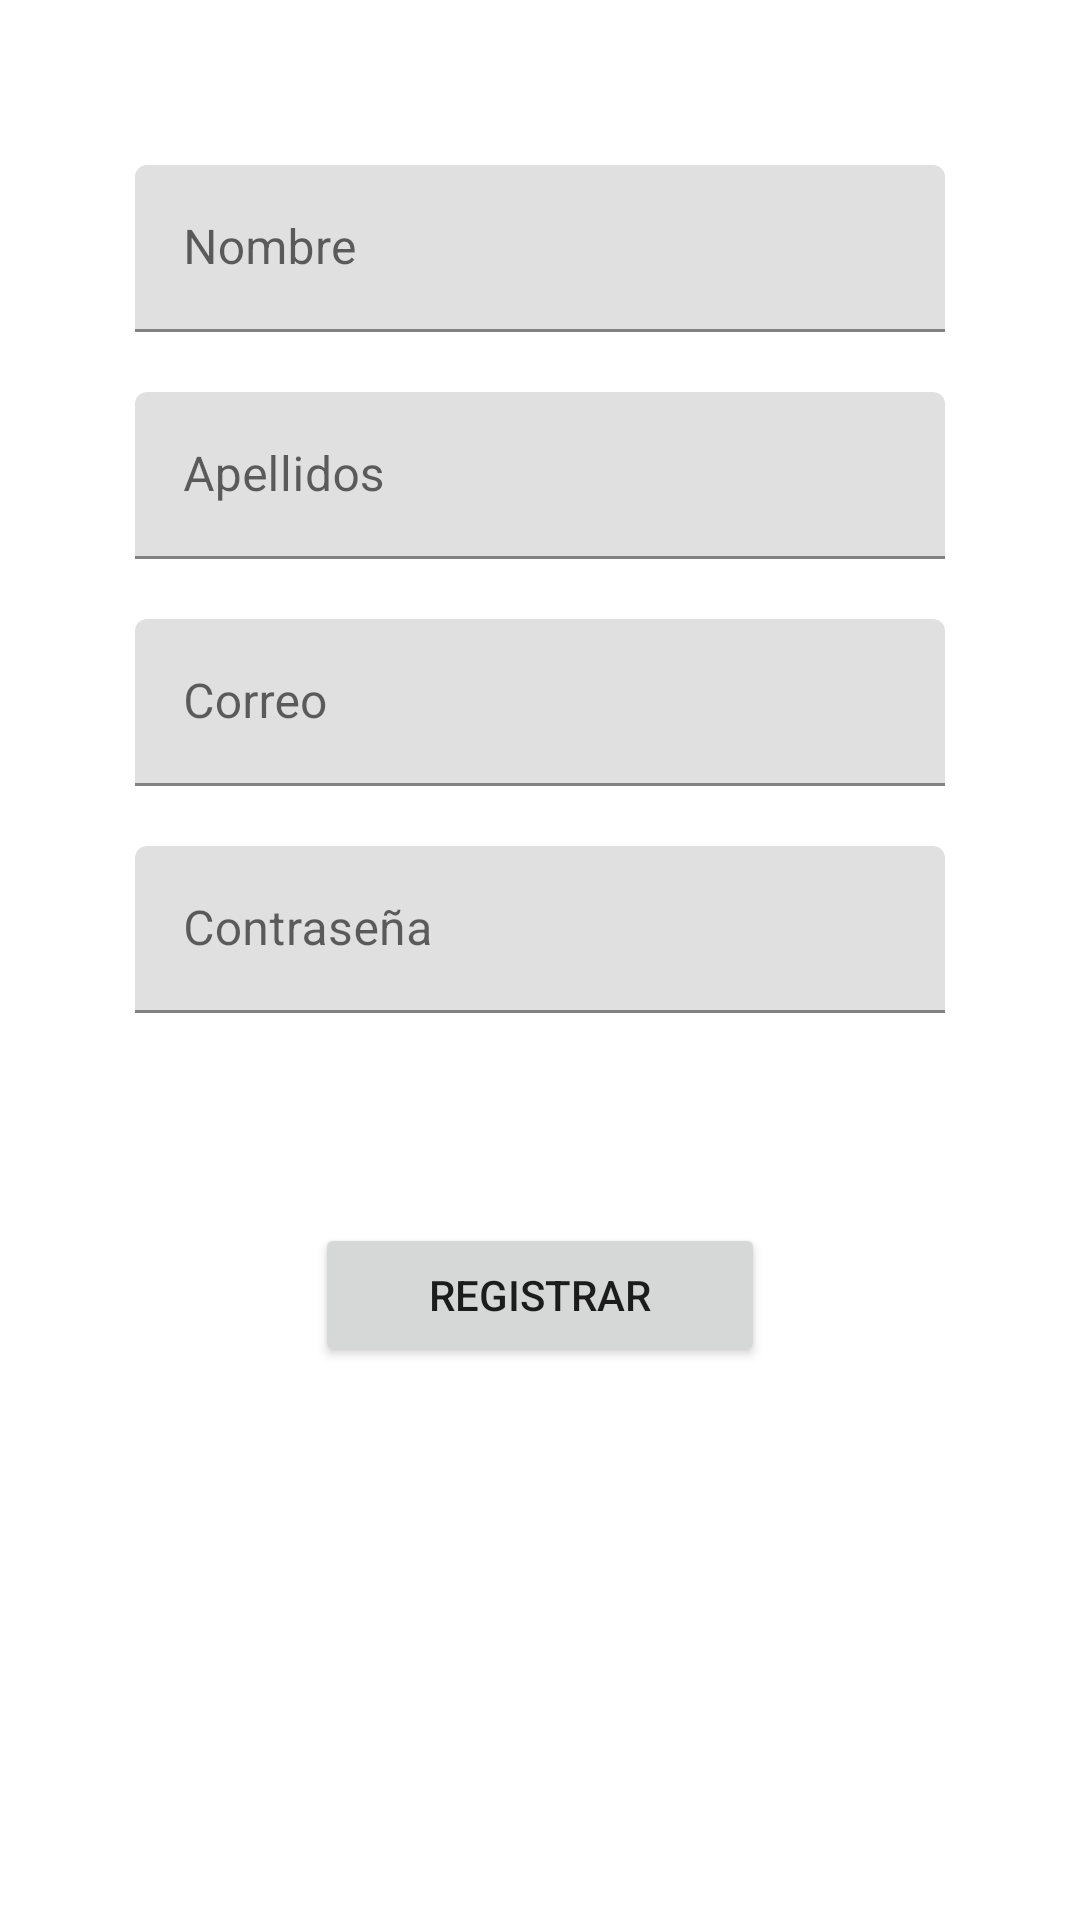

The Android layout XML behind this screen, and the referenced resources:
<!-- AndroidManifest.xml: application theme AppTheme -->
<!-- res/layout/activity_register.xml -->
<?xml version="1.0" encoding="utf-8"?>
<androidx.constraintlayout.widget.ConstraintLayout xmlns:android="http://schemas.android.com/apk/res/android"
    xmlns:app="http://schemas.android.com/apk/res-auto"
    xmlns:tools="http://schemas.android.com/tools"
    android:id="@+id/main"
    android:layout_width="match_parent"
    android:layout_height="match_parent"
    tools:context=".activities.RegisterActivity">

    <LinearLayout
        android:padding="45dp"
        android:layout_width="match_parent"
        android:layout_height="match_parent"
        android:orientation="vertical"
        app:layout_constraintBottom_toBottomOf="parent"
        app:layout_constraintEnd_toEndOf="parent"
        app:layout_constraintStart_toStartOf="parent"
        app:layout_constraintTop_toTopOf="parent">

        <com.google.android.material.textfield.TextInputLayout
            style="?attr/textInputFilledStyle"
            android:id="@+id/filledTFNombre"
            android:layout_width="match_parent"
            android:layout_height="wrap_content"
            android:layout_marginVertical="10dp"
            app:endIconMode="custom"
            android:hint="@string/nombre">

            <com.google.android.material.textfield.TextInputEditText
                android:id="@+id/txtInputNombre"
                android:layout_width="match_parent"
                android:layout_height="wrap_content"
                android:inputType="text"
                />
        </com.google.android.material.textfield.TextInputLayout>

        <com.google.android.material.textfield.TextInputLayout
            style="?attr/textInputFilledStyle"
            android:id="@+id/filledTFApellido"
            android:layout_width="match_parent"
            android:layout_height="wrap_content"
            android:layout_marginVertical="10dp"
            app:endIconMode="custom"
            android:hint="@string/apellidos">

            <com.google.android.material.textfield.TextInputEditText
                android:id="@+id/txtInputApellido"
                android:layout_width="match_parent"
                android:layout_height="wrap_content"
                android:inputType="text"
                />
        </com.google.android.material.textfield.TextInputLayout>

        <com.google.android.material.textfield.TextInputLayout
            style="?attr/textInputFilledStyle"
            android:id="@+id/filledTFCorreo"
            android:layout_width="match_parent"
            android:layout_height="wrap_content"
            android:layout_marginVertical="10dp"
            app:endIconMode="custom"
            android:hint="@string/correo">

            <com.google.android.material.textfield.TextInputEditText
                android:id="@+id/txtInputCorreo"
                android:layout_width="match_parent"
                android:layout_height="wrap_content"
                android:inputType="textEmailAddress"
                />
        </com.google.android.material.textfield.TextInputLayout>

        <com.google.android.material.textfield.TextInputLayout
            style="?attr/textInputFilledStyle"
            android:id="@+id/filledTFContrasena"
            android:layout_width="match_parent"
            android:layout_height="wrap_content"
            android:layout_marginVertical="10dp"
            app:endIconMode="custom"
            android:hint="@string/contrase_a">

            <com.google.android.material.textfield.TextInputEditText
                android:id="@+id/txtInputContrasena"
                android:layout_width="match_parent"
                android:layout_height="wrap_content"
                android:inputType="text"
                />
        </com.google.android.material.textfield.TextInputLayout>

        <Button
            android:id="@+id/btnAddUser"
            android:layout_width="match_parent"
            android:layout_height="wrap_content"
            android:layout_margin="60dp"
            android:text="@string/registrar" />

    </LinearLayout>
</androidx.constraintlayout.widget.ConstraintLayout>
<!-- resources referenced by this layout -->
<resources>
  <string name="apellidos">Apellidos</string>
  <string name="contrase_a">Contraseña</string>
  <string name="correo">Correo</string>
  <string name="nombre">Nombre</string>
  <string name="registrar">Registrar</string>
</resources>
